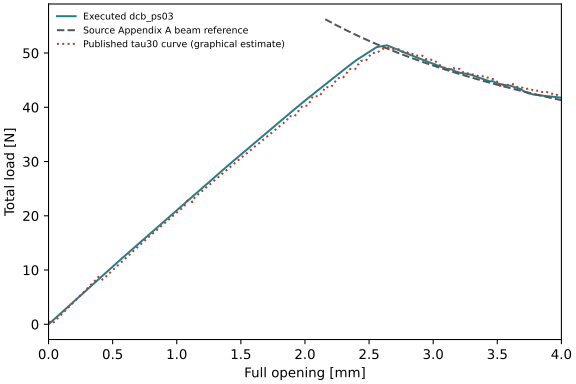

The table this chart was drawn from, first rows:
time, displacement_mm, total_force_N
0.0, 0.0, 0.0
0.02, 0.08, 1.699
0.04, 0.16, 3.399
0.06, 0.24, 5.098
0.08, 0.32, 6.797
0.1, 0.4, 8.496
0.12, 0.48, 10.2
0.14, 0.56, 11.89
0.16, 0.64, 13.55
0.18, 0.72, 15.21
0.2, 0.8, 16.86
0.22, 0.88, 18.52
0.24, 0.96, 20.17
0.26, 1.04, 21.83
0.28, 1.12, 23.48
0.3, 1.2, 25.14
0.32, 1.28, 26.79
0.34, 1.36, 28.45
0.36, 1.44, 30.08
0.38, 1.52, 31.68
0.4, 1.6, 33.28
0.42, 1.68, 34.87
0.44, 1.76, 36.47
0.46, 1.84, 38.07
0.48, 1.92, 39.67
0.5, 2.0, 41.23
0.52, 2.08, 42.73
0.54, 2.16, 44.23
0.56, 2.24, 45.73
0.58, 2.32, 47.23
0.6, 2.4, 48.68
0.62, 2.48, 49.89
0.64, 2.56, 51.1
0.66, 2.64, 51.43
0.68, 2.72, 50.64
0.7, 2.8, 49.87
0.72, 2.88, 49.12
0.74, 2.96, 48.38
0.76, 3.04, 47.66
0.78, 3.12, 46.96
0.785, 3.14, 47.03
0.7925, 3.17, 46.65
0.8037, 3.215, 46.33
0.8206, 3.283, 46.09
0.8406, 3.362, 45.42
0.8606, 3.443, 44.77
0.8656, 3.463, 44.83
0.8731, 3.493, 44.48
0.8844, 3.537, 44.18
0.9013, 3.605, 43.95
0.9212, 3.685, 43.33
0.9262, 3.705, 42.97
0.9337, 3.735, 42.64
0.945, 3.78, 42.36
0.9619, 3.848, 42.15
0.9819, 3.928, 41.96
1.0, 4.0, 41.76
